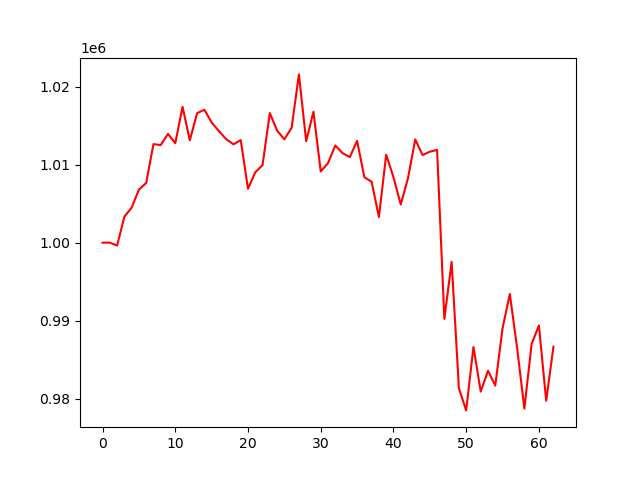

The file beside this chart, header and first rows:
, 0
0, 1000000
1, 1000013
2, 999626
3, 1003332
4, 1004496
5, 1006802
6, 1007667
7, 1012641
8, 1012520
9, 1013956
10, 1012757
11, 1017423
12, 1013125
13, 1016613
14, 1017046
15, 1015421
16, 1014304
17, 1013284
18, 1012608
19, 1013158
20, 1006905
21, 1009034
22, 1009954
23, 1016620
24, 1014378
25, 1013256
26, 1014746
27, 1021580
28, 1013017
29, 1016797
30, 1009147
31, 1010206
32, 1012462
33, 1011482
34, 1010978
35, 1013066
36, 1008399
37, 1007811
38, 1003291
39, 1011283
40, 1008406
41, 1004900
42, 1008275
43, 1013247
44, 1011225
45, 1011670
46, 1011897
47, 990235
48, 997550
49, 981321
50, 978498
51, 986630
52, 980910
53, 983581
54, 981680
55, 989030
56, 993418
57, 986532
58, 978741
59, 987020
... 3 more rows
